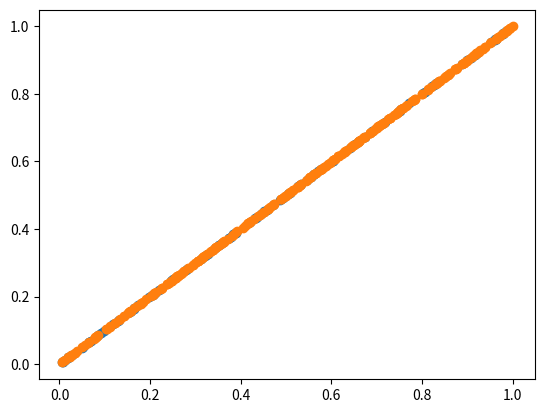

This chart was generated by the following Python code:
import numpy as np
from scipy.stats import pearsonr
from scipy.stats import kstwobign

def twoDKS(sample1, sample2):
	sample1 = np.array(sample1)
	sample2 = np.array(sample2)
	# Check the shapes of the samples
	if sample1.shape[0] != 2 or sample2.shape[0] != 2:
		raise Exception('The shape of the sample should be like (2, n)')

	N1 = sample1.shape[1]
	N2 = sample2.shape[1]

	# Sample1 as origin
	d1 = 0.0
	for i in range(N1):
		count1 = twoDCount(sample1[0][i], sample1[1][i], sample1)
		count2 = twoDCount(sample1[0][i], sample1[1][i], sample2)
		count1 += (count1>count2)*1/N1
		diff = np.abs(count1 - count2)
		d1 = np.max([d1, np.max(diff)])

	# Sample2 as origin
	d2 = 0.0
	for i in range(N2):
		count1 = twoDCount(sample2[0][i], sample2[1][i], sample1)
		count2 = twoDCount(sample2[0][i], sample2[1][i], sample2)
		count2 += (count1<count2)*1/N2
		diff = np.abs(count1 - count2)
		d2 = np.max([d2, np.max(diff)])

	d = 0.5*(d1+d2)

	sqen = np.sqrt(N1*N2/float(N1+N2))
	print(d1, d2, d, sqen)
	r1 = pearsonr(sample1[0],sample1[1])[0]
	r2 = pearsonr(sample2[0],sample2[1])[0]
	rr = np.sqrt(1.0-0.5*(r1*r1+r2*r2))
	prob=1-kstwobign.cdf(d*sqen/(1.0+rr*(0.25-0.75/sqen)))
	return prob, r1, r2, rr


def twoDCount(x, y, sample):
	# l:left r:right b:bottom u:upper
	N = np.size(sample[0])	
	xr = sample[0]>x
	xl = ~xr
	yu = sample[1]>y
	yb = ~yu
	bl = (xl*yb).sum()
	br = (xr*yb).sum()
	ul = (xl*yu).sum()
	ur = (xr*yu).sum()
	if np.array([x,y]) in sample.T:
		bl -= 1
	count = np.array([bl, br, ul, ur]).astype('float')
	fN = 1/N
	count *= fN

	return count

np.random.seed(399991)
# Test
from scipy.stats import kstest
from matplotlib import pyplot as plt
xa = np.random.rand(100)
xb = np.random.rand(300)
a = [xa, xa]
b = [xb, xb]
print(twoDKS(a,b))
print(kstest(xa,xb))
plt.scatter(a[0],a[1])
plt.scatter(b[0],b[1])
plt.show()